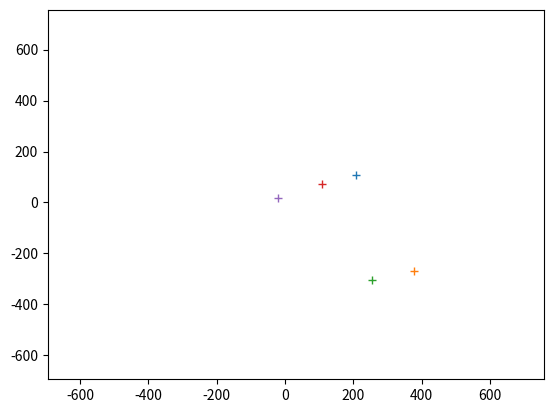
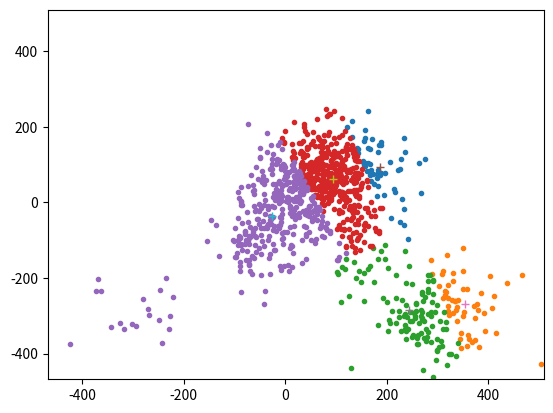
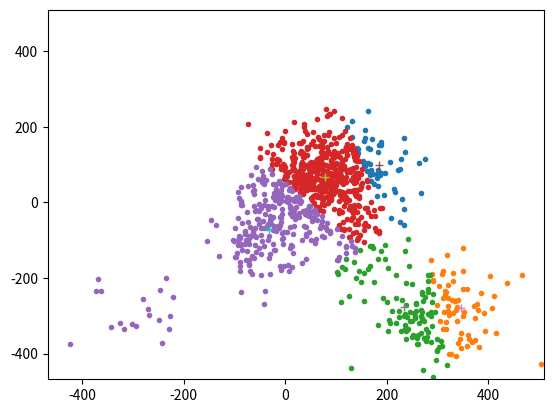
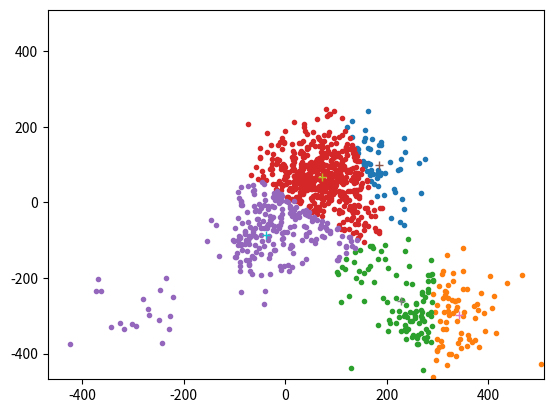
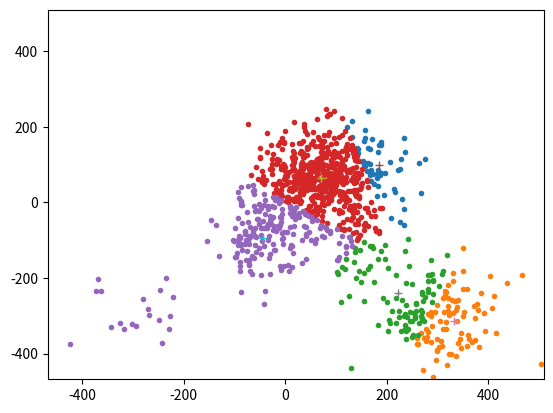
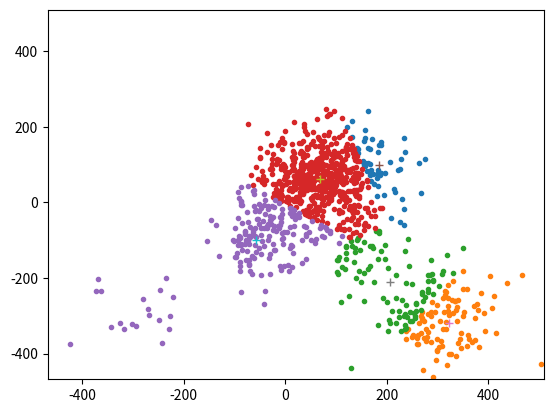
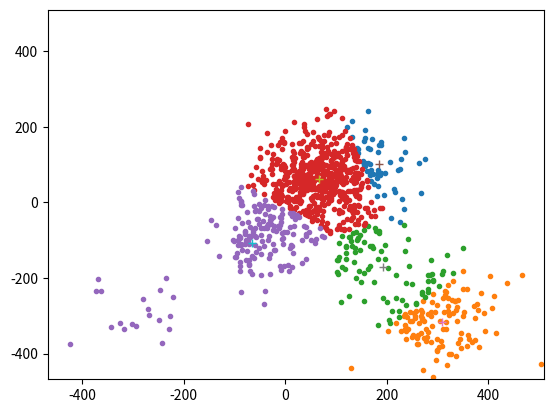
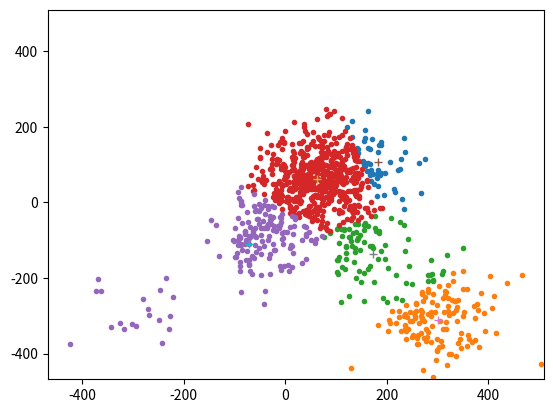
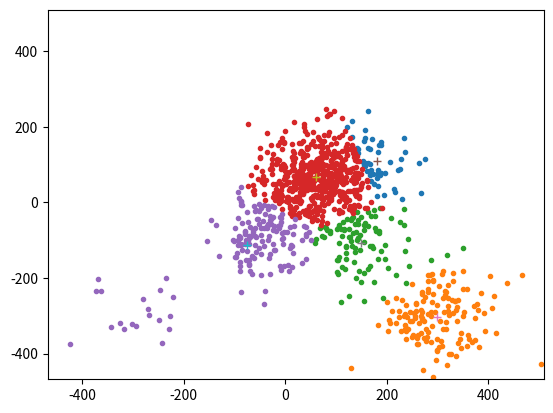
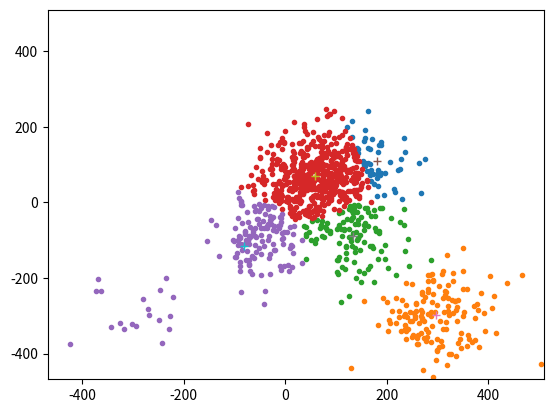
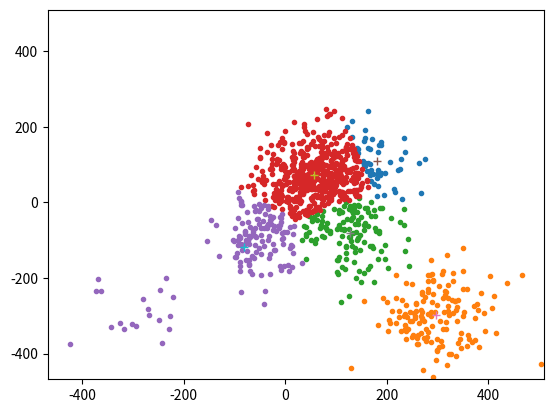
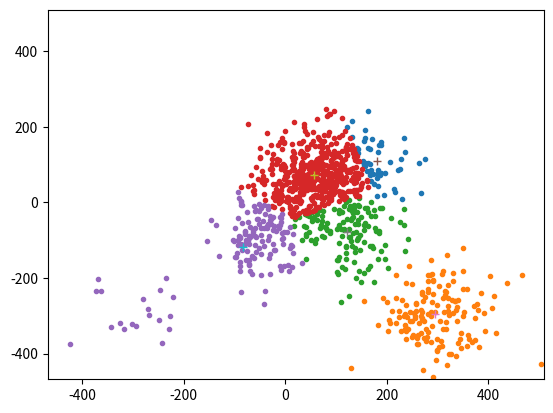
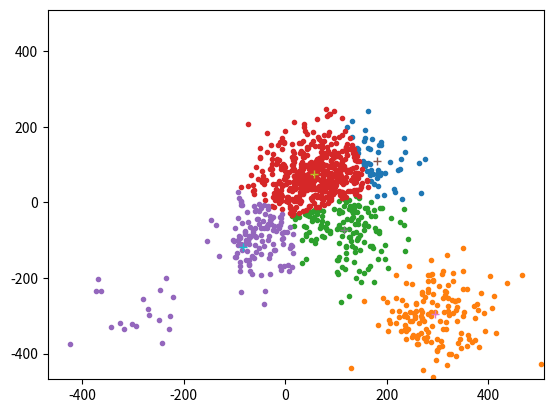
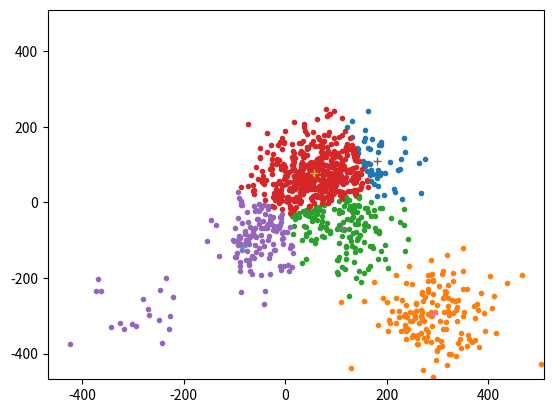
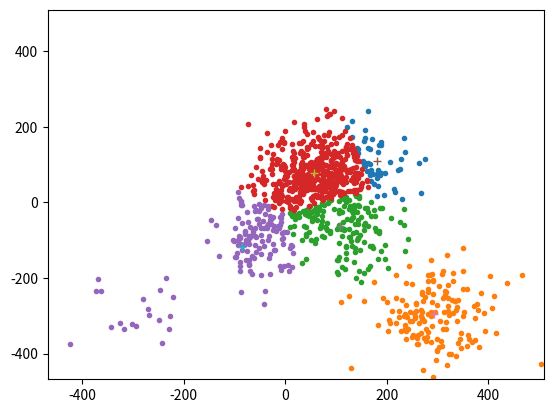
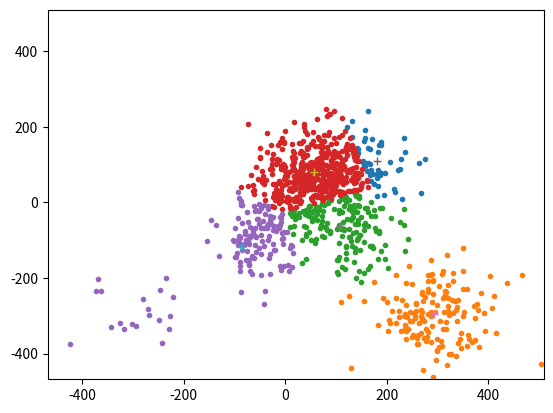

The matplotlib source for these figures, in order:
import numpy as np
import matplotlib.pyplot as plt
import re

# Function to make a file with nPoints, nDims, between minVal and maxVal.
# Chooses a random number of centers and creates points normally distributed around centers.
def makePointsFile(nPoints, nDims, minVal, maxVal, filename):
        middleVal = np.mean([abs(maxVal), abs(minVal)])
        nCenters = np.random.randint(1,10)
        evenDiv = int(np.floor(nPoints/nCenters))
        extraPoints = nPoints-(nCenters*evenDiv)
        ptz = np.zeros((nDims,nPoints))
        for k in range(nCenters):
            center = np.random.randint(np.floor(2*minVal/3),np.floor(2*maxVal/3))
            stupidList = [[np.random.normal(center, middleVal/8) for j in range(evenDiv)] for n in range(nDims)]
            trifecta = np.array(stupidList)
            ptz[:,k*evenDiv:(k+1)*evenDiv] = trifecta
        if extraPoints:
            ptz[:,-extraPoints:]=[[np.random.normal(center, middleVal/8) for i in range(extraPoints)] for n in range(nDims)]
        ptzUse = ptz.T
    
        with open(filename, 'w') as curPoints:
            for point in ptzUse:
                ptz2write = np.array2string(point) + '\n'
                curPoints.write(ptz2write)



#main class which contains KMeans, KNN, and related attribuites and functions
class Classifier:
    def __init__(self, points, numClusterheads, tolerance, verboseMode, *minmaxVal): #add input for data set, take vectors from random gaussian distribution and compare
        if minmaxVal and isinstance(points, int):
            self.__maxVal = max(minmaxVal)
            self.__minVal = min(minmaxVal)
        elif isinstance(points, int):
            raise ValueError('Must have min and max values to generate points')
        else:
            self.__maxVal = np.max(points)
            self.__minVal = np.min(points)
        self.k = numClusterheads
        self.verbosity = verboseMode
        self.n = points
        self._center = self._points.mean()
        self.tolerance = tolerance

    @property #getter for numPoints
    def n(self):
        return self._n

    @n.setter #setter for _points and _n - must be positive int or list
    def n(self, newPoints):
        if isinstance(newPoints, int) and newPoints > 0:
            self._n = newPoints
            self._numDims = int(input('How many dimensions?'))
            self._points = self._getPoints(newPoints)
        elif isinstance(newPoints, list):
            self._points = np.array(newPoints)
            self._points = newPoints
            nDim, x = self._points.shape
            if x < nDim:
                self._points.T
            self._n = max(x,nDim)
            self._numDims = min(x,nDim)
        elif isinstance(newPoints, np.ndarray):
            self._points = newPoints
            nDim, x = self._points.shape
            if x < nDim:
                self._points.T
            self._n = max(x,nDim)
            self._numDims = min(x,nDim) 
        else:
            raise ValueError('# of points must be positive int')

    @property #getter for num of cluster heads
    def k(self):
        return self._k

    @k.setter #setter for num of cluster heads - must be more than 1 for now
    def k(self, clusterhead):
        if isinstance(clusterhead, int) and clusterhead > 1:
            self._k = clusterhead
        else:
            raise ValueError('# of clusterheads must be more than 1!')


    def _getPoints(self, numPoints):
        #Make an array of random points between maxVal and minVal
        middleVal = np.mean([abs(self.__maxVal), abs(self.__minVal)])
        evenDiv = int(np.floor(self.n/self.k))
        extraPoints = self.n-(self.k*evenDiv)
        pointz = np.zeros((self._numDims,self.n))
        for k in range(self.k):
            center = np.random.randint(np.floor(2*self.__minVal/3),np.floor(2*self.__maxVal/3))
            trifecta = np.array([[np.random.normal(center, middleVal/8) for j in range(evenDiv)] for n in range(self._numDims)])
            pointz[:,k*evenDiv:(k+1)*evenDiv] = trifecta
        if extraPoints:
            pointz[:,-extraPoints:]=[[np.random.normal(0, middleVal/8) for i in range(extraPoints)] for n in range(self._numDims)]
        if self.verbosity == 1:
            print(f'data: \n{pointz}')

        return pointz

    def _firstClusterhead(self):
        # This function creates an array for the coordinates of clusterheads. 
        # Initizialized as random points chosen from self._points
        
        #initialize clusterhead array
        self.clusterheads = np.zeros(shape = (self._numDims, self.k))
        for m in range(self.k):
            self.clusterheads[:,m] = self._points[:,np.random.randint(self.n)]
        #2d plotting
        if self._numDims == 2:
            if self.verbosity == 1:
                plt.figure()
                plt.axis([self.__minVal*1.5, self.__maxVal*1.5,self.__minVal*1.5, self.__maxVal*1.5])
                headCounter = 0
                for heads in self.clusterheads.T:
                    plt.plot(heads[0], heads[1], '+', label= f'Clusterhead {headCounter}')
                    headCounter+=1        
        
        #forms the assignment matrix - random clusterhead placement comes later
        self.assignmentMat = np.zeros((self._numDims+1, self.n))
        self.assignmentMat[1:,:] = np.array([self._points[0:,l] for l in range(self.n)]).T
        
    def _formCluster(self):
        #compares each point to a clusterhead
        distMat = np.zeros((self.n,self.k))
        
        #iterate points
        for i in range(self.n):
            pointDist = np.array([])
            for j in range(self.k): #for each clusterhead check the distance
                '''if np.isnan(self.clusterheads[0,j]):
                    self._randClusterhead(i) '''
                pointDist = np.append(pointDist, self._distance(self._points[:,i], self.clusterheads[:,j]))
            for ind in np.where(pointDist == pointDist.min()):
                if ind.any():
                    self.assignmentMat[0, i] = ind[0]
            
            distMat[i,:] = pointDist
        
        self.__distances = distMat
        # print(f'distances:\n{distMat}')          #maybe should use this instead of assignmentMat


    def _updateClusterhead(self):
        #Going to plot the points
        if self._numDims == 2:
            # Plotting in 2d
            if self.verbosity == 1:
                plt.figure()
                plt.axis([self.__minVal-5, self.__maxVal+5,self.__minVal-5, self.__maxVal+5])

        # Saving the last cluster heads to compare for end condition of K-means
        self.lastClusterheads = np.ndarray.copy(self.clusterheads)
        for k in range(self.k):
            if k in self.assignmentMat[0,:]:
                self.clusterheads[:,k] = np.mean(self.assignmentMat[1:, self.assignmentMat[0] == k], axis = 1)
            else:
                print(f'cluster head: {self.clusterheads[:,k]} has no points assigned')
            if self.verbosity == 1:
                #2d plot
                if self._numDims == 2:
                    plt.plot(self.assignmentMat[1, self.assignmentMat[0] == k], self.assignmentMat[2, self.assignmentMat[0] == k], '.')
                print(f'new cluster heads: \n{self.clusterheads}\n last heads: \n{self.lastClusterheads}')
        
        
        if self._numDims == 2:
            headCounter = 0
            #2d plotting clusterheads
            if self.verbosity == 1:
                for heads in self.clusterheads.T:
                    plt.plot(heads[0], heads[1], '+', label= f'Clusterhead {headCounter}')
                    headCounter+=1

    def _distance(self, item1, item2):
        #_distance method takes input of two iterables each with numDim values
        #squared distance formula
        squareNum = np.square(item2 - item1)
        findsum = np.sum(squareNum)
        return findsum

    def readPointsFile(filename):
        if isinstance(filename, str):
            with open(filename, 'r') as readPoints:
                pointsList = readPoints.read()
                curPattern = re.compile(r'[\[\(]?([0-9\.-]{6,12})[ ,]{1,3}([0-9\.-]{6,12})[\]\)]?', flags=re.MULTILINE)
                curMatch = curPattern.finditer(pointsList)
                dataIn = []
                for match in curMatch:
                    #print(f' {match.group(1)} | {match.group(2)}')
                    newPt = [float(match.group(1)), float(match.group(2))]
                    dataIn.append(newPt)
                dataIn = np.array(dataIn).T
                return dataIn
        else:
            raise ValueError('File name must be a string.')

    def seePlot(self):
        plt.legend()
        plt.xlabel('X-values')
        plt.ylabel('Y-Values')
        plt.show()
    
    def KMeans(self):
        self._firstClusterhead()
        self._formCluster()
        self._updateClusterhead()
        numIter = 0
        while self._distance(self.clusterheads, self.lastClusterheads) > self.tolerance:
            print(f'distance between old and new heads: {self._distance(self.clusterheads, self.lastClusterheads):.2f}')
            self._formCluster()
            self._updateClusterhead()
            numIter+=1
        print(f'Finished try! Distance between old and new heads: {self._distance(self.clusterheads, self.lastClusterheads):f}\n')
        if self.verbosity == 1 and self._numDims == 2:
            self.seePlot()
        return numIter     

fileName = 'randptz.txt'
makePointsFile(1000, 2, -500, 500, fileName)
inputData = Classifier.readPointsFile(fileName)

firstClass = Classifier(inputData, 5, .05, 1)
errorList = []
#Testing the K-means function 10 times
for i in range(10):
    numIter = firstClass.KMeans()
    errorList.append(numIter)
print(f'Fewest number of iterations was {min(errorList)} on try {errorList.index(min(errorList)) + 1}')
